Photos from the image-classification dataset "dataset_main" in the GitHub repository Markelowww/diplom. Its 4 classes are: AMD, CSR, DME, ERM.

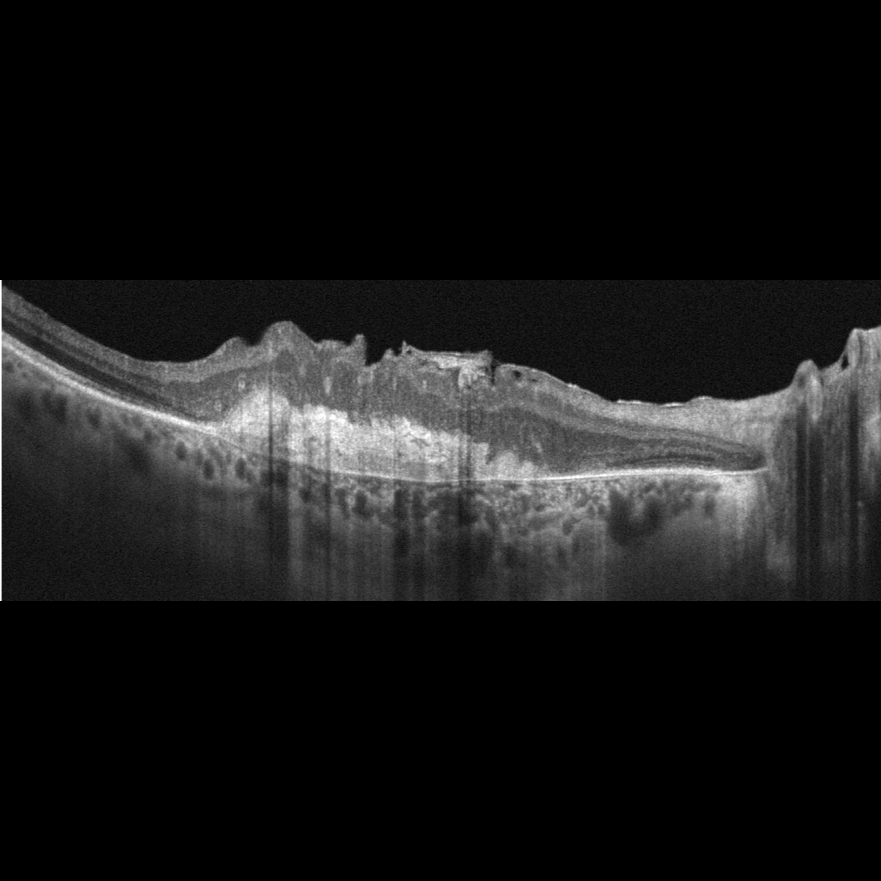
Label: AMD

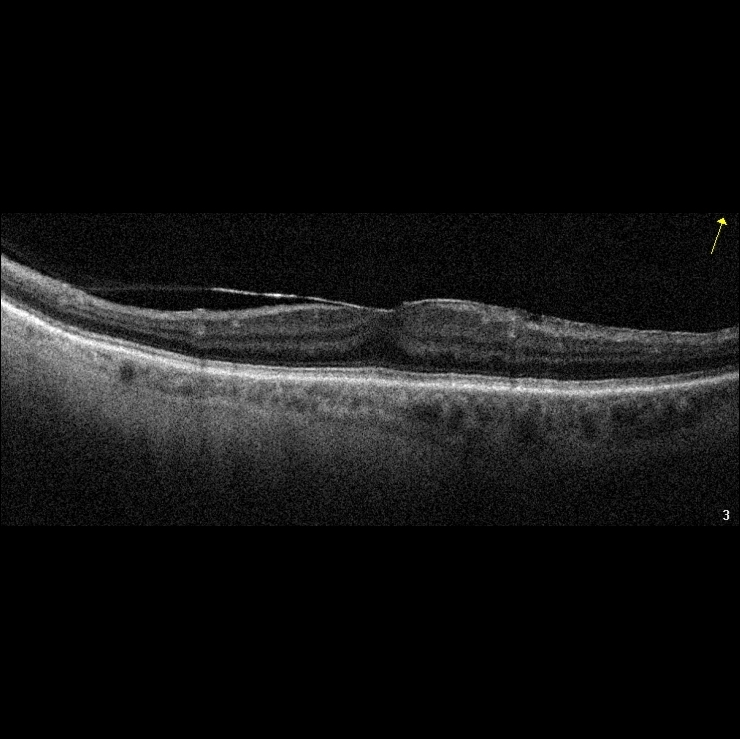
Label: ERM

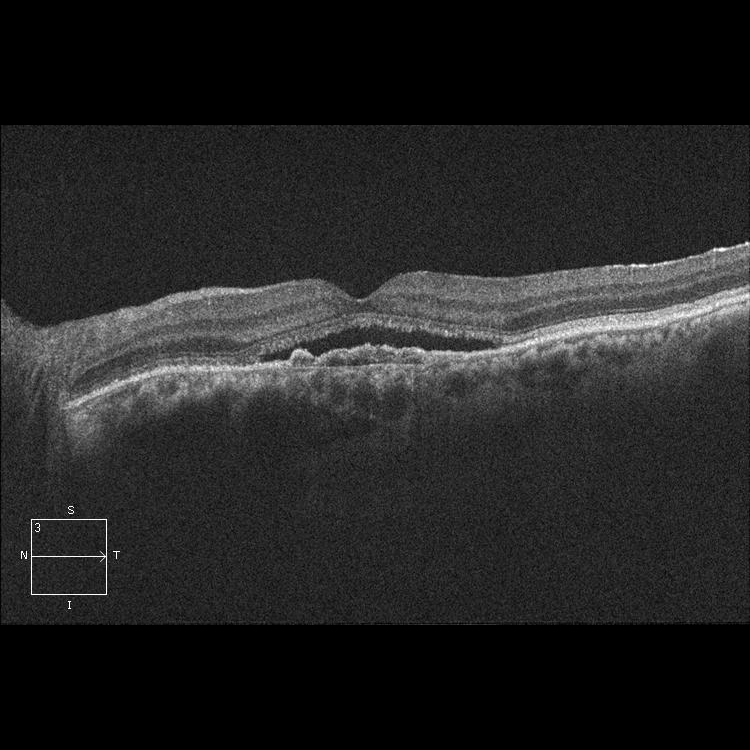
Label: CSR

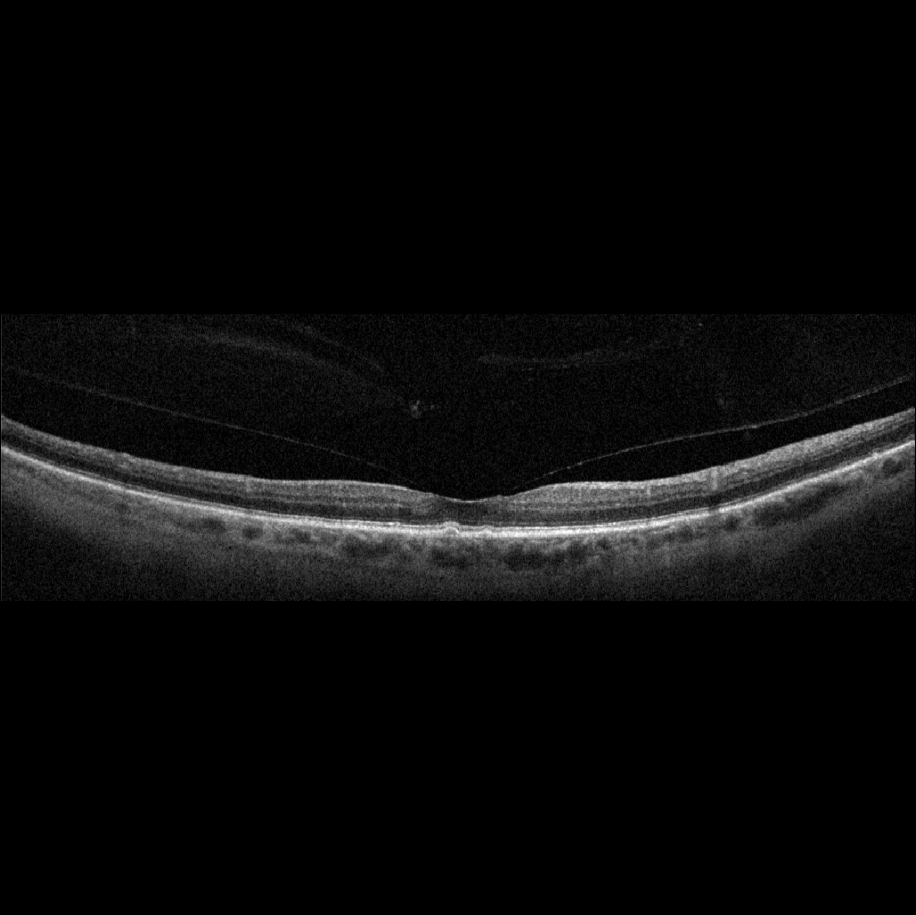
Label: AMD

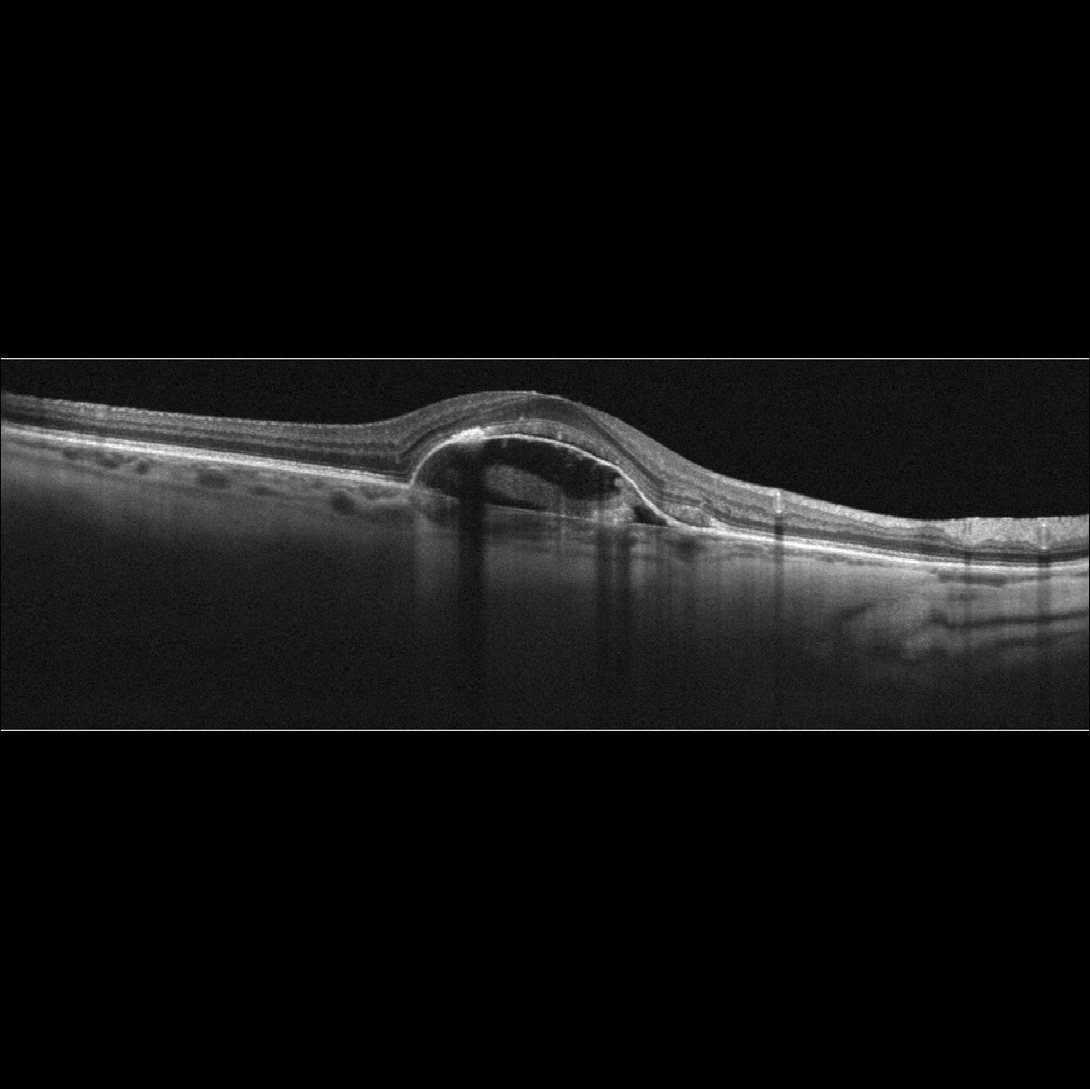
Label: AMD

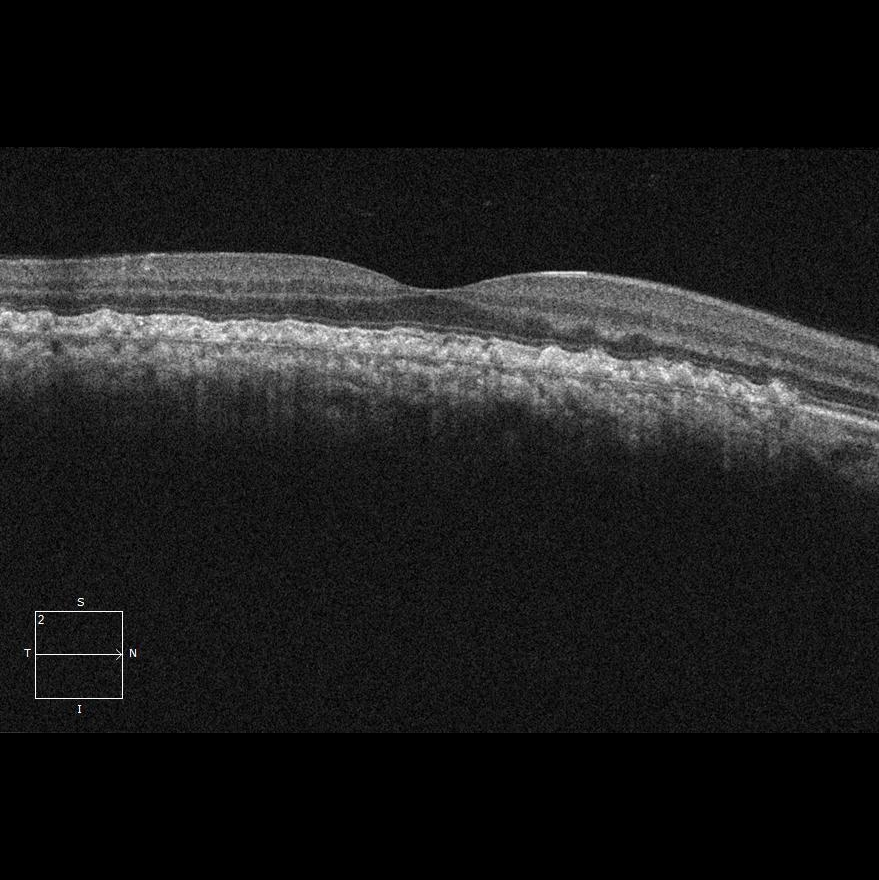
Label: AMD
